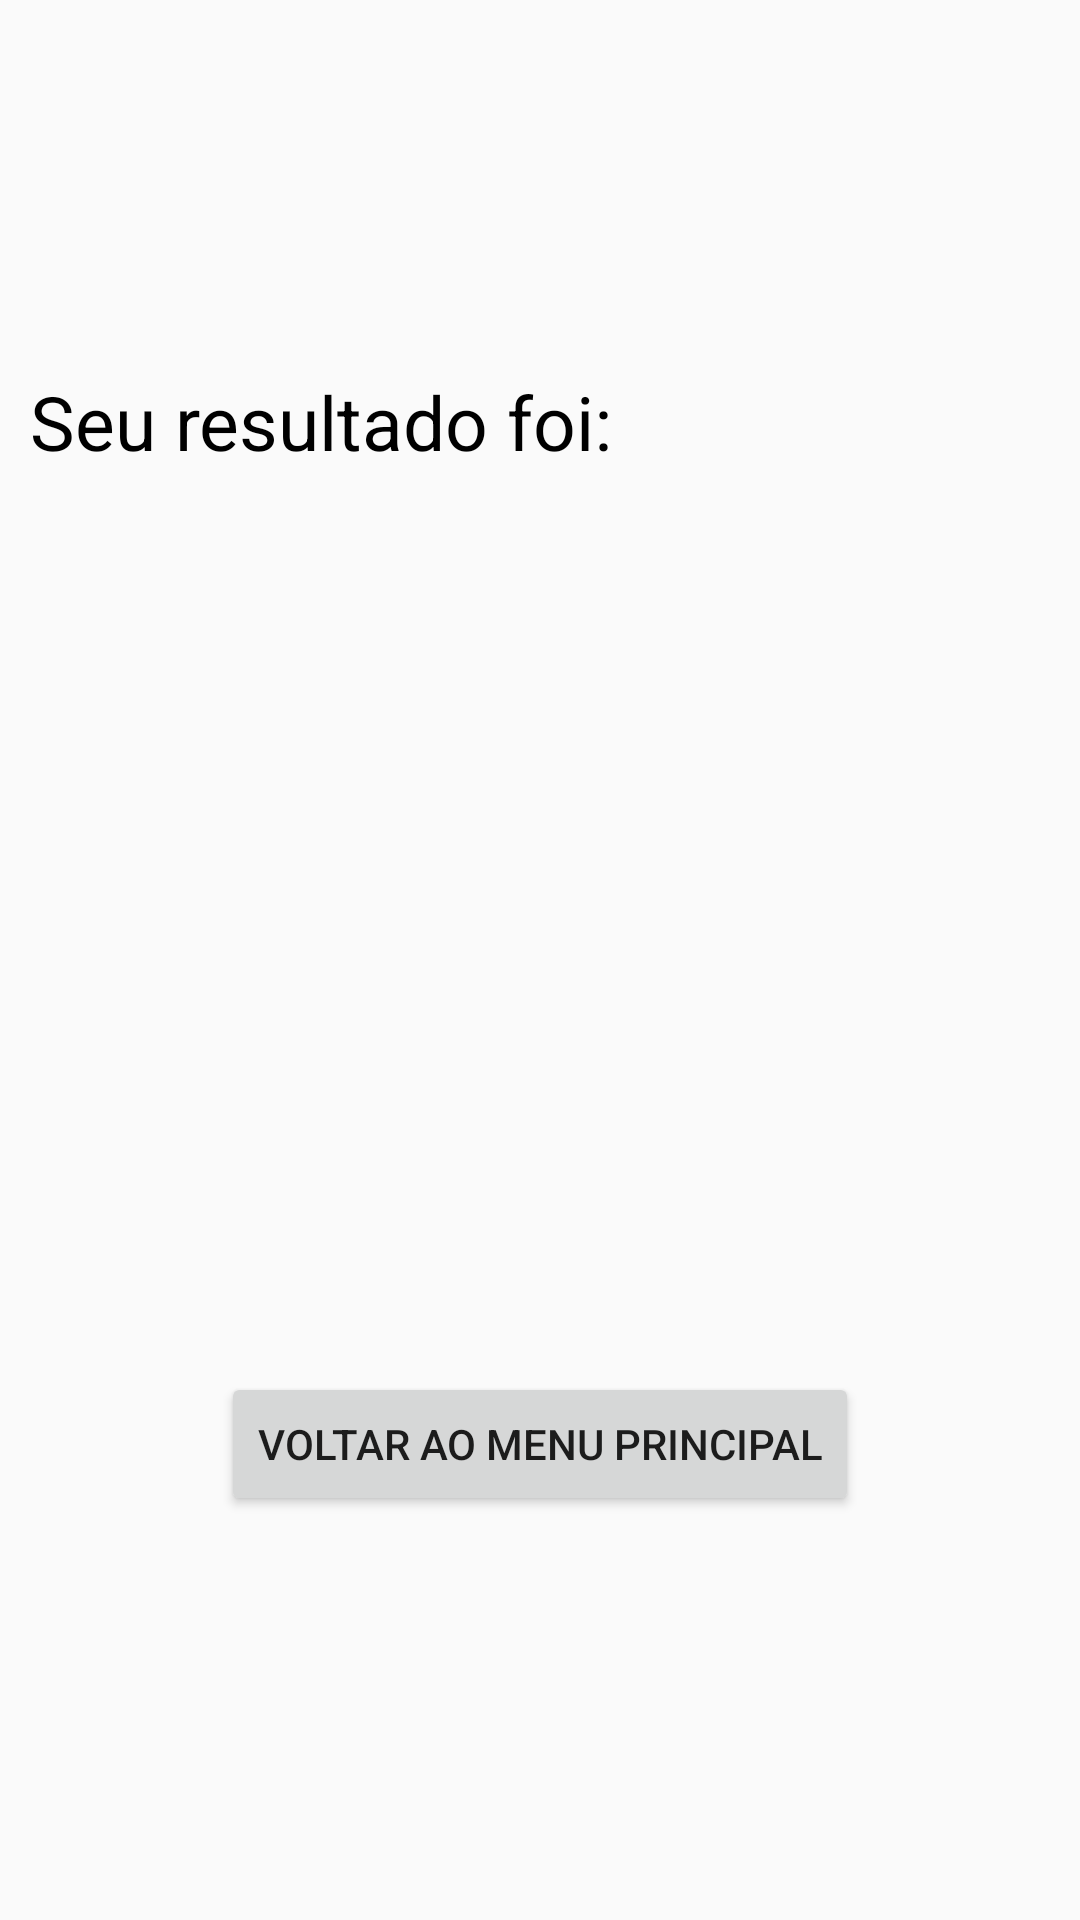

Write the Android layout XML for this screen, with the resource values it uses.
<!-- AndroidManifest.xml: application theme AppTheme -->
<!-- res/layout/final_layout.xml -->
<?xml version="1.0" encoding="utf-8"?>
<LinearLayout xmlns:android="http://schemas.android.com/apk/res/android"
    xmlns:app="http://schemas.android.com/apk/res-auto"
    xmlns:tools="http://schemas.android.com/tools"
    android:layout_width="match_parent"
    android:layout_height="match_parent"
    android:orientation="vertical"
    tools:context=".FinalActivity">

    <TextView
        android:layout_width="wrap_content"
        android:layout_height="wrap_content"
        android:layout_marginLeft="10dp"
        android:layout_marginTop="10dp"
        android:textColor="#000"
        android:textSize="25dp"
        android:id="@+id/txtNomeUsuario"
        />

    <LinearLayout
        android:layout_marginTop="50dp"
        android:orientation="horizontal"
        android:layout_width="match_parent"
        android:layout_height="wrap_content">

        <TextView
            android:layout_width="wrap_content"
            android:layout_height="wrap_content"
            android:layout_marginLeft="10dp"
            android:layout_marginTop="30dp"
            android:text="Seu resultado foi:"
            android:textColor="#000"
            android:textSize="25dp" />

        <TextView
            android:id="@+id/txtResultado"
            android:layout_marginLeft="10dp"
            android:layout_width="wrap_content"
            android:layout_height="wrap_content"
            android:layout_marginTop="20dp"
            android:textSize="25dp"
            android:textColor="#000"
            />
    </LinearLayout>

    <Button
        android:layout_width="wrap_content"
        android:layout_height="wrap_content"
        android:layout_gravity="center"
        android:layout_marginTop="300dp"
        android:onClick="voltarAoLogin"
        android:text="voltar ao menu principal" />

</LinearLayout>
<!-- resources referenced by this layout -->
<resources>
  <style name="AppTheme" parent="Theme.AppCompat.Light.DarkActionBar">
          
          <item name="colorPrimary">@color/colorPrimary</item>
          <item name="colorPrimaryDark">@color/colorPrimaryDark</item>
          <item name="colorAccent">@color/colorAccentt</item>
      </style>
  <color name="colorPrimary">#5573D3</color>
  <color name="colorPrimaryDark">#F2022372</color>
  <color name="colorAccentt">#D81B60</color>
</resources>
